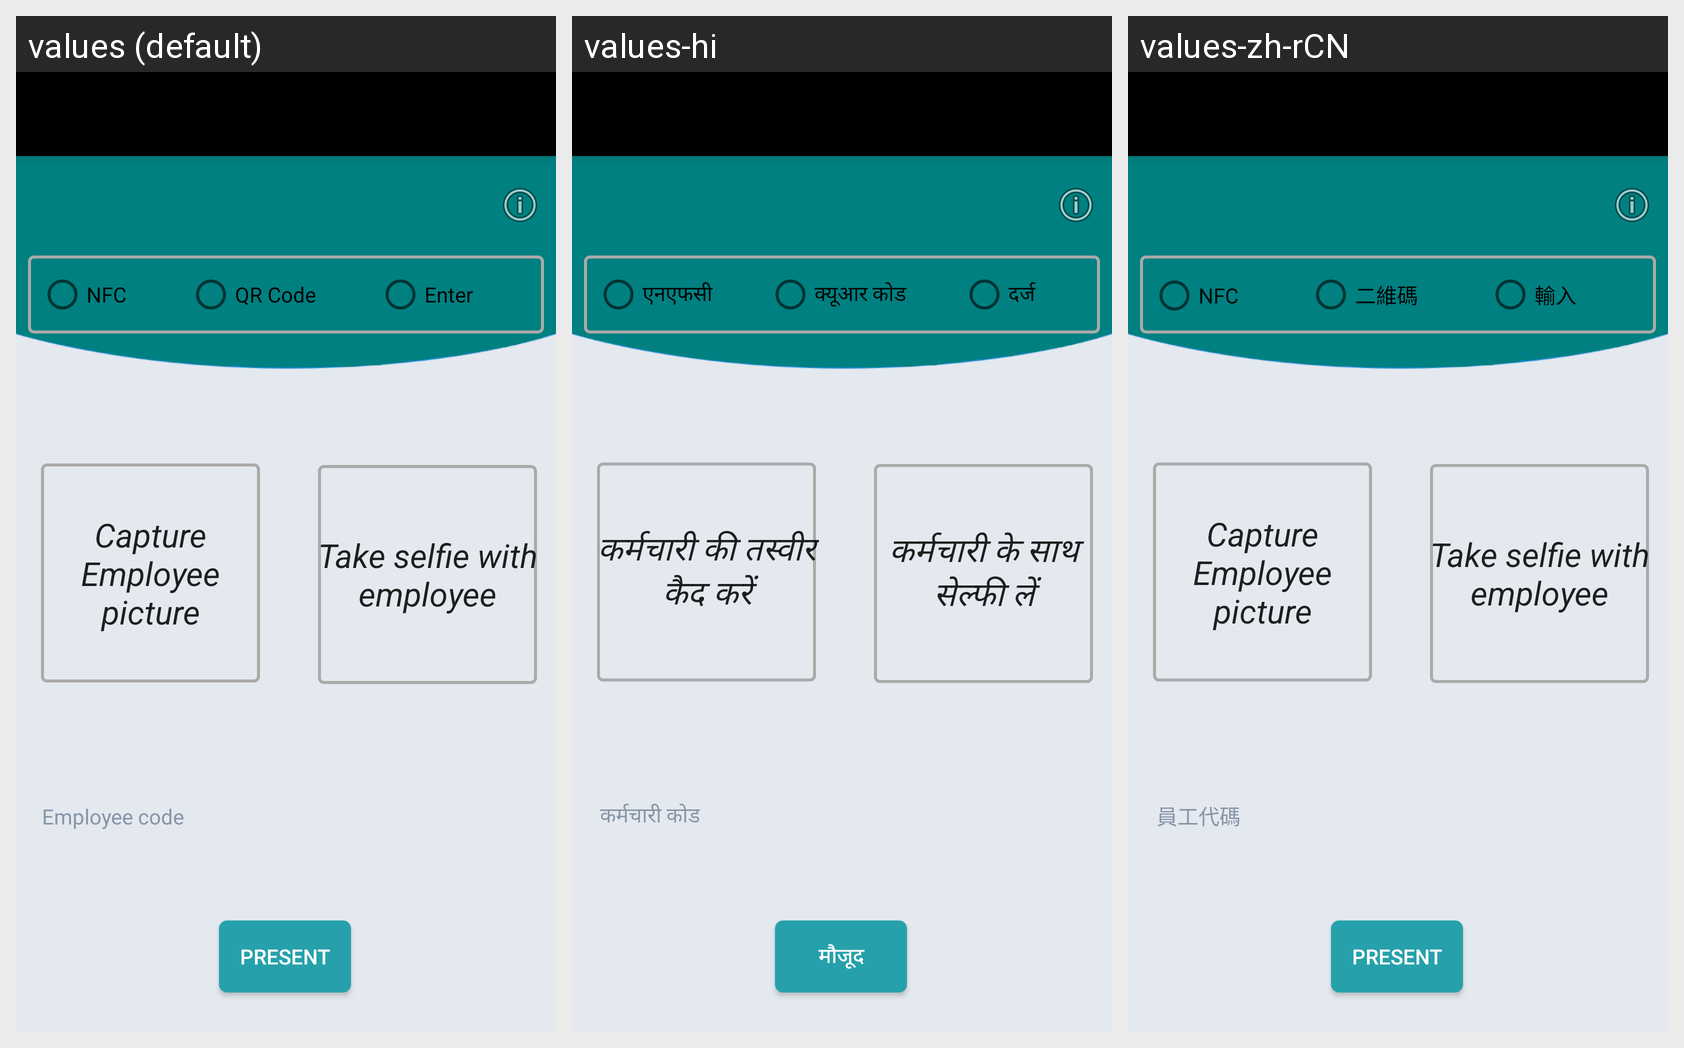

Strings drawn on this Android screen and how each of the app's shown locales translates them:
Android screen res/layout/activity_attendance_take.xml rendered under 3 locales, left to right: values (default), values-hi, values-zh-rCN. Device: Nexus 5 (rendered at 1080×1920; each locale shown at half size, 540×960, under a caption strip naming it); theme AppTheme.NoActionBar.
Strings drawn on this screen, with the default value and each locale's value (text and hints the layout hard-codes, and strings that could not be matched under every locale, appear in the picture but are not listed):

attendance_nfc
  values: NFC
  values-hi: एनएफसी
  values-zh-rCN: NFC

attendance_qrcode
  values: QR Code
  values-hi: क्यूआर कोड
  values-zh-rCN: 二維碼

attendance_enter
  values: Enter
  values-hi: दर्ज
  values-zh-rCN: 輸入

attendance_employeecode
  values: Employee code
  values-hi: कर्मचारी कोड
  values-zh-rCN: 員工代碼

take_attendance_present
  values: Present
  values-hi: मौजूद
  values-zh-rCN: Present

take_attendance_captemppic
  values: Capture Employee picture
  values-hi: कर्मचारी की तस्वीर कैद करें
  values-zh-rCN: Capture Employee picture

take_attendance_selfiewithemp
  values: Take selfie with employee
  values-hi: कर्मचारी के साथ सेल्फी लें
  values-zh-rCN: Take selfie with employee
